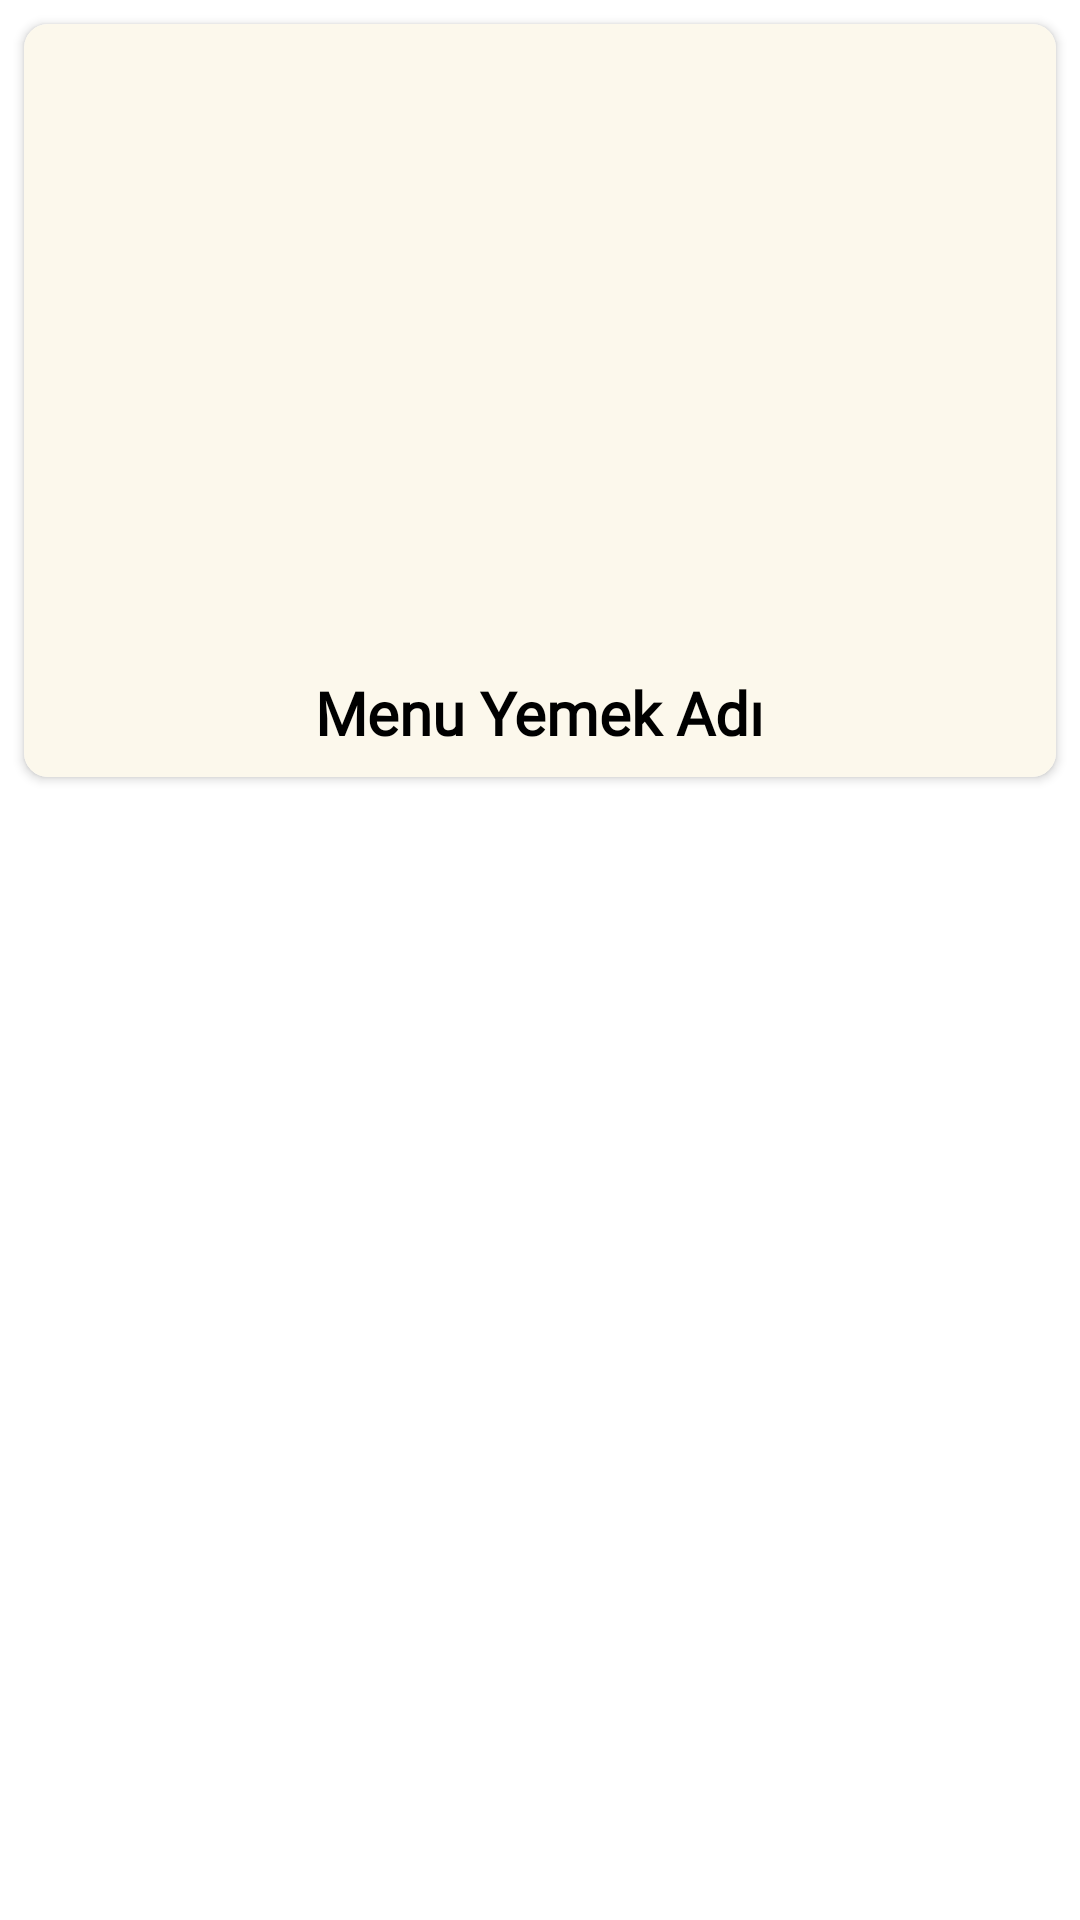

Reconstruct the res/layout file that produces this screen, plus the resources it refers to.
<!-- AndroidManifest.xml: application theme Theme.FoodOrderingApplication -->
<!-- res/layout/food_item_list.xml -->
<?xml version="1.0" encoding="utf-8"?>
<LinearLayout xmlns:android="http://schemas.android.com/apk/res/android"
    xmlns:app="http://schemas.android.com/apk/res-auto"
    xmlns:tools="http://schemas.android.com/tools"
    android:layout_width="match_parent"
    android:layout_height="wrap_content"
    android:background="#ffffff"
    android:orientation="vertical">

    <androidx.cardview.widget.CardView
        android:id="@+id/parent_card_view"
        android:layout_width="match_parent"
        android:layout_height="wrap_content"
        android:layout_marginHorizontal="8dp"
        android:layout_marginVertical="8dp"
        app:cardBackgroundColor="#FFFFFF"
        app:cardCornerRadius="8dp">

        <androidx.constraintlayout.widget.ConstraintLayout
            android:layout_width="match_parent"
            android:layout_height="match_parent"
            android:background="@color/palette_4">

            <TextView
                android:id="@+id/food_name_text_view"
                android:layout_width="wrap_content"
                android:layout_height="wrap_content"
                android:layout_marginTop="8dp"
                android:layout_marginBottom="8dp"
                android:fontFamily="@font/lato_black"
                android:text="Menu Yemek Adı"
                android:textAllCaps="false"
                android:textColor="#000000"
                android:textSize="20sp"
                android:textStyle="bold"
                app:layout_constraintBottom_toBottomOf="parent"
                app:layout_constraintEnd_toEndOf="parent"
                app:layout_constraintHorizontal_bias="0.5"
                app:layout_constraintStart_toStartOf="parent"
                app:layout_constraintTop_toBottomOf="@+id/food_image_bg_view"
                app:layout_constraintVertical_bias="1.0" />

            <ImageView
                android:id="@+id/food_image_bg_view"
                android:layout_width="wrap_content"
                android:layout_height="200dp"
                android:layout_marginTop="8dp"
                app:layout_constraintEnd_toEndOf="parent"
                app:layout_constraintHorizontal_bias="0.5"
                app:layout_constraintStart_toStartOf="parent"
                app:layout_constraintTop_toTopOf="parent"
                app:srcCompat="@drawable/frame4" />

            <ImageView
                android:id="@+id/food_image_view"
                android:layout_width="wrap_content"
                android:layout_height="wrap_content"
                app:layout_constraintBottom_toTopOf="@+id/food_name_text_view"
                app:layout_constraintEnd_toEndOf="parent"
                app:layout_constraintHorizontal_bias="0.498"
                app:layout_constraintStart_toStartOf="parent"
                app:layout_constraintTop_toTopOf="@+id/food_image_bg_view"
                app:srcCompat="@drawable/ic_launcher_foreground" />

        </androidx.constraintlayout.widget.ConstraintLayout>

    </androidx.cardview.widget.CardView>

</LinearLayout>
<!-- resources referenced by this layout -->
<resources>
  <color name="palette_4">#fcf8ec</color>
  <style name="Theme.FoodOrderingApplication" parent="Theme.Design.Light.NoActionBar">
          
          <item name="colorPrimary">@color/palette_1</item>
          <item name="colorPrimaryVariant">@color/palette_2</item>
          <item name="colorOnPrimary">@color/palette_3</item>
          
          <item name="colorSecondary">@color/palette_2</item>
          <item name="colorSecondaryVariant">@color/palette_3</item>
          <item name="colorOnSecondary">@color/palette_4</item>
          
          <item name="android:statusBarColor" tools:targetApi="l">?attr/colorPrimaryVariant</item>
          
  
          <item name="windowNoTitle">true</item>
          <item name="windowActionBar">false</item>
      </style>
  <color name="palette_1">#456268</color>
  <color name="palette_2">#79a3b1</color>
  <color name="palette_3">#d0e8f2</color>
</resources>
